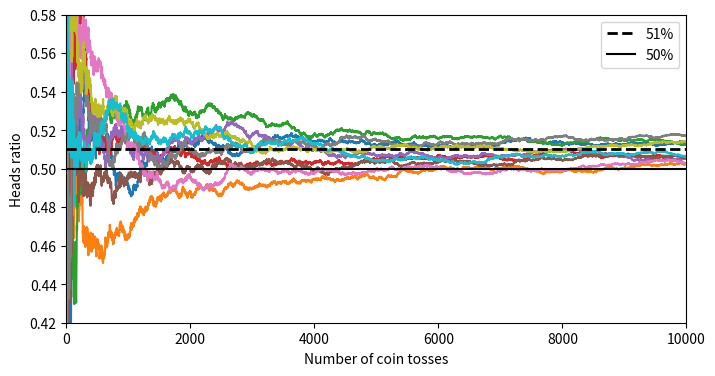

Here is the Python script that generated this plot:
import numpy as np
import matplotlib.pyplot as plt


heads_proba=0.51
coin_tosses=(np.random.rand(10000,10)<heads_proba).astype(np.int32)
cumulative_heads_ratio=np.cumsum(coin_tosses,axis=0)/np.arange(1,10001).reshape(-1,1)

plt.figure(figsize=(8,4))
plt.plot(cumulative_heads_ratio)
plt.plot([0,10000],[0.51,0.51],"k--",linewidth=2,label="51%")
plt.plot([0,10000],[0.5,0.5],"k-",label="50%")
plt.xlabel("Number of coin tosses")
plt.ylabel("Heads ratio")
plt.legend(loc="best")
plt.axis([0,10000,0.42,0.58])
plt.show()